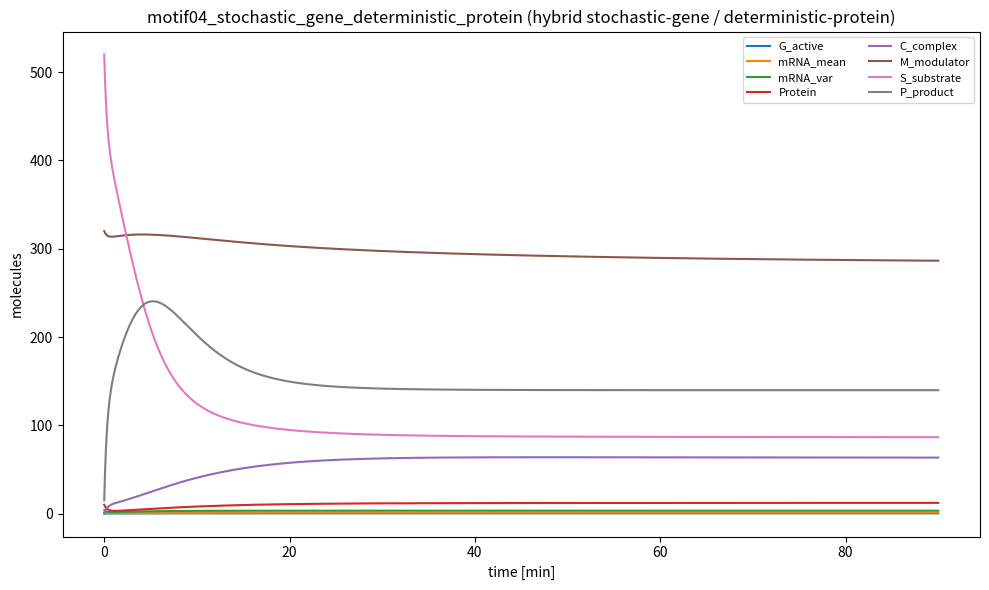

Reproduce this figure in Python.
# ============================================================================
# Family 6 (Network Motifs / Multiscale) — Hybrid stochastic–deterministic gene circuit
# motif04_stochastic_gene_deterministic_protein.py
# Hybrid model: stochastic gene expression represented by a promoter switching
# process and mRNA mean–variance dynamics controlling deterministic protein
# production. Protein can be sequestered by an abundant modulator and drives
# catalytic conversion of an abundant substrate pool into a product output.
# Multiscale structure: fast transcriptional dynamics, slower protein turnover,
# and large metabolic pools.
# ============================================================================

import numpy as np
from scipy.integrate import solve_ivp
import matplotlib.pyplot as plt

MODEL_NAME = "motif04_stochastic_gene_deterministic_protein"

SPECIES_NAMES = [
    "G_active",      # 0 promoter active state probability (0–1)
    "mRNA_mean",     # 1 mean mRNA copy number (low copy)
    "mRNA_var",      # 2 mRNA variance (noise moment)
    "Protein",       # 3 deterministic protein abundance
    "C_complex",     # 4 protein–modulator complex
    "M_modulator",   # 5 abundant modulator pool (high-copy)
    "S_substrate",   # 6 abundant substrate pool (high-copy)
    "P_product"      # 7 product pool shaped by protein activity (can pulse high)
]

PARAMS = {
    # Promoter switching (two-state gene)
    "k_on": 0.07,        # activation
    "k_off": 0.16,       # inactivation

    # Transcription from active gene
    "k_tx": 11.0,        # mRNA production rate
    "d_m": 2.9,          # mRNA degradation
    "F_tx": 4.8,         # burst Fano factor for mRNA (variance amplification)

    # Translation → deterministic protein
    "k_tl": 9.5,
    "d_p": 0.38,

    # Modulator dynamics and complex formation
    "M_prod": 12.0,      # modulator production rate
    "d_M": 0.020,        # slow modulator turnover
    "k_bind": 0.010,
    "k_unbind": 0.45,
    "d_C": 0.10,

    # Substrate/product metabolic module with an abundant substrate regime
    "S_in": 40.0,        # substrate inflow
    "d_S": 0.010,
    "kcat": 0.11,        # catalytic turnover
    "K_S": 170.0,
    "d_P": 0.28
}

Y0 = np.array([
    0.12,    # G_active
    1.2,     # mRNA_mean
    4.0,     # mRNA_var
    10.0,    # Protein
    0.0,     # C_complex
    320.0,   # M_modulator (abundant -> intended label=0)
    520.0,   # S_substrate (abundant -> intended label=0)
    15.0     # P_product
], dtype=float)

TSPAN = (0.0, 90.0)

# -----------------------------------------------------
# ODE system
# -----------------------------------------------------
def dYdt(t, Y):
    p = PARAMS

    G  = np.clip(Y[0], 0.0, 1.0)
    m  = max(Y[1], 0.0)
    V  = max(Y[2], 0.0)
    Pr = max(Y[3], 0.0)
    C  = max(Y[4], 0.0)
    M  = max(Y[5], 0.0)
    S  = max(Y[6], 0.0)
    P  = max(Y[7], 0.0)

    # Promoter activation probability
    dG = p["k_on"] * (1.0 - G) - p["k_off"] * G

    # mRNA production from active gene + degradation
    dm = p["k_tx"] * G - p["d_m"] * m

    # mRNA variance (bursting approximation; keeps V ~ O(m))
    dV = p["F_tx"] * (p["k_tx"] * G) + p["d_m"] * m - 2.0 * p["d_m"] * V

    # Protein production controlled by mRNA_mean + sequestration by modulator
    v_bind = p["k_bind"] * Pr * M
    v_unbind = p["k_unbind"] * C
    dPr = p["k_tl"] * m - p["d_p"] * Pr - v_bind + v_unbind

    # Complex formation
    dC = v_bind - v_unbind - p["d_C"] * C

    # Modulator dynamics (abundant, slow)
    dM = p["M_prod"] - p["d_M"] * M - v_bind + v_unbind

    # Catalytic conversion S → P driven by free protein
    sat_S = S / (p["K_S"] + S + 1e-12)
    v_cat = p["kcat"] * Pr * sat_S * S

    dS = p["S_in"] - p["d_S"] * S - v_cat
    dP = v_cat - p["d_P"] * P

    return np.array([dG, dm, dV, dPr, dC, dM, dS, dP], dtype=float)

# -----------------------------------------------------
# Main simulation and micro-audit
# -----------------------------------------------------
if __name__ == "__main__":
    t0, tf = TSPAN
    t_span = (t0, tf)
    t_eval = np.linspace(t0, tf, 2000)

    sol = solve_ivp(dYdt, t_span, Y0, t_eval=t_eval, method="Radau")

    if not sol.success:
        print("WARNING: solve_ivp reported failure:", sol.message)

    Y = sol.y

    # Micro-audit 
    labels = []
    for i, name in enumerate(SPECIES_NAMES):
        traj = Y[i, :]
        q80 = float(np.quantile(traj, 0.80))
        q99 = float(np.quantile(traj, 0.99))
        label = 1 if (q80 < 200.0 and q99 < 200.0) else 0
        labels.append(label)
        print(f"{name}: q80={q80:.3f}, q99={q99:.3f} => label={label}")

    n1 = int(sum(labels))
    n0 = int(len(labels) - n1)
    print(f"Summary: label1={n1}, label0={n0}")
    if n1 == 0 or n0 == 0:
        print("WARNING: monoclass labels detected")

    plt.figure(figsize=(10, 6))
    for i, nm in enumerate(SPECIES_NAMES):
        plt.plot(sol.t, Y[i, :], label=nm)
    plt.xlabel("time [min]")
    plt.ylabel("molecules")
    plt.title(f"{MODEL_NAME} (hybrid stochastic-gene / deterministic-protein)")
    plt.legend(fontsize=8, ncol=2)
    plt.tight_layout()
    plt.savefig(f"{MODEL_NAME}_preview.png", dpi=160)
    plt.close()

# -----------------------------------------------------
# Compatibility layer for audit_models.py
# -----------------------------------------------------
var_names = SPECIES_NAMES

def model_odes(t, y):
    return dYdt(t, y)
